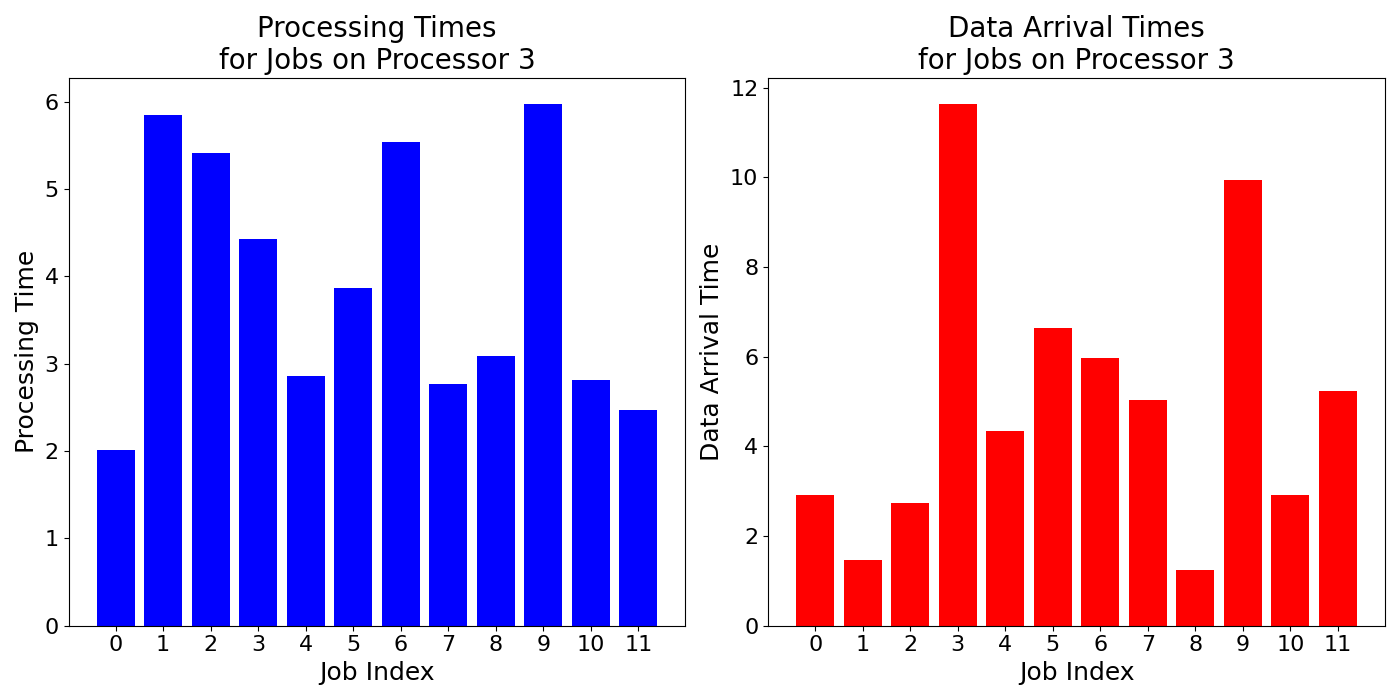

Values plotted in this chart, from the file beside it:
job_times, data_arrival_times
2.013, 2.913
5.85, 1.466
5.417, 2.735
4.427, 11.64
2.86, 4.337
3.867, 6.631
5.537, 5.961
2.773, 5.039
3.09, 1.237
5.977, 9.929
2.817, 2.906
2.47, 5.244
